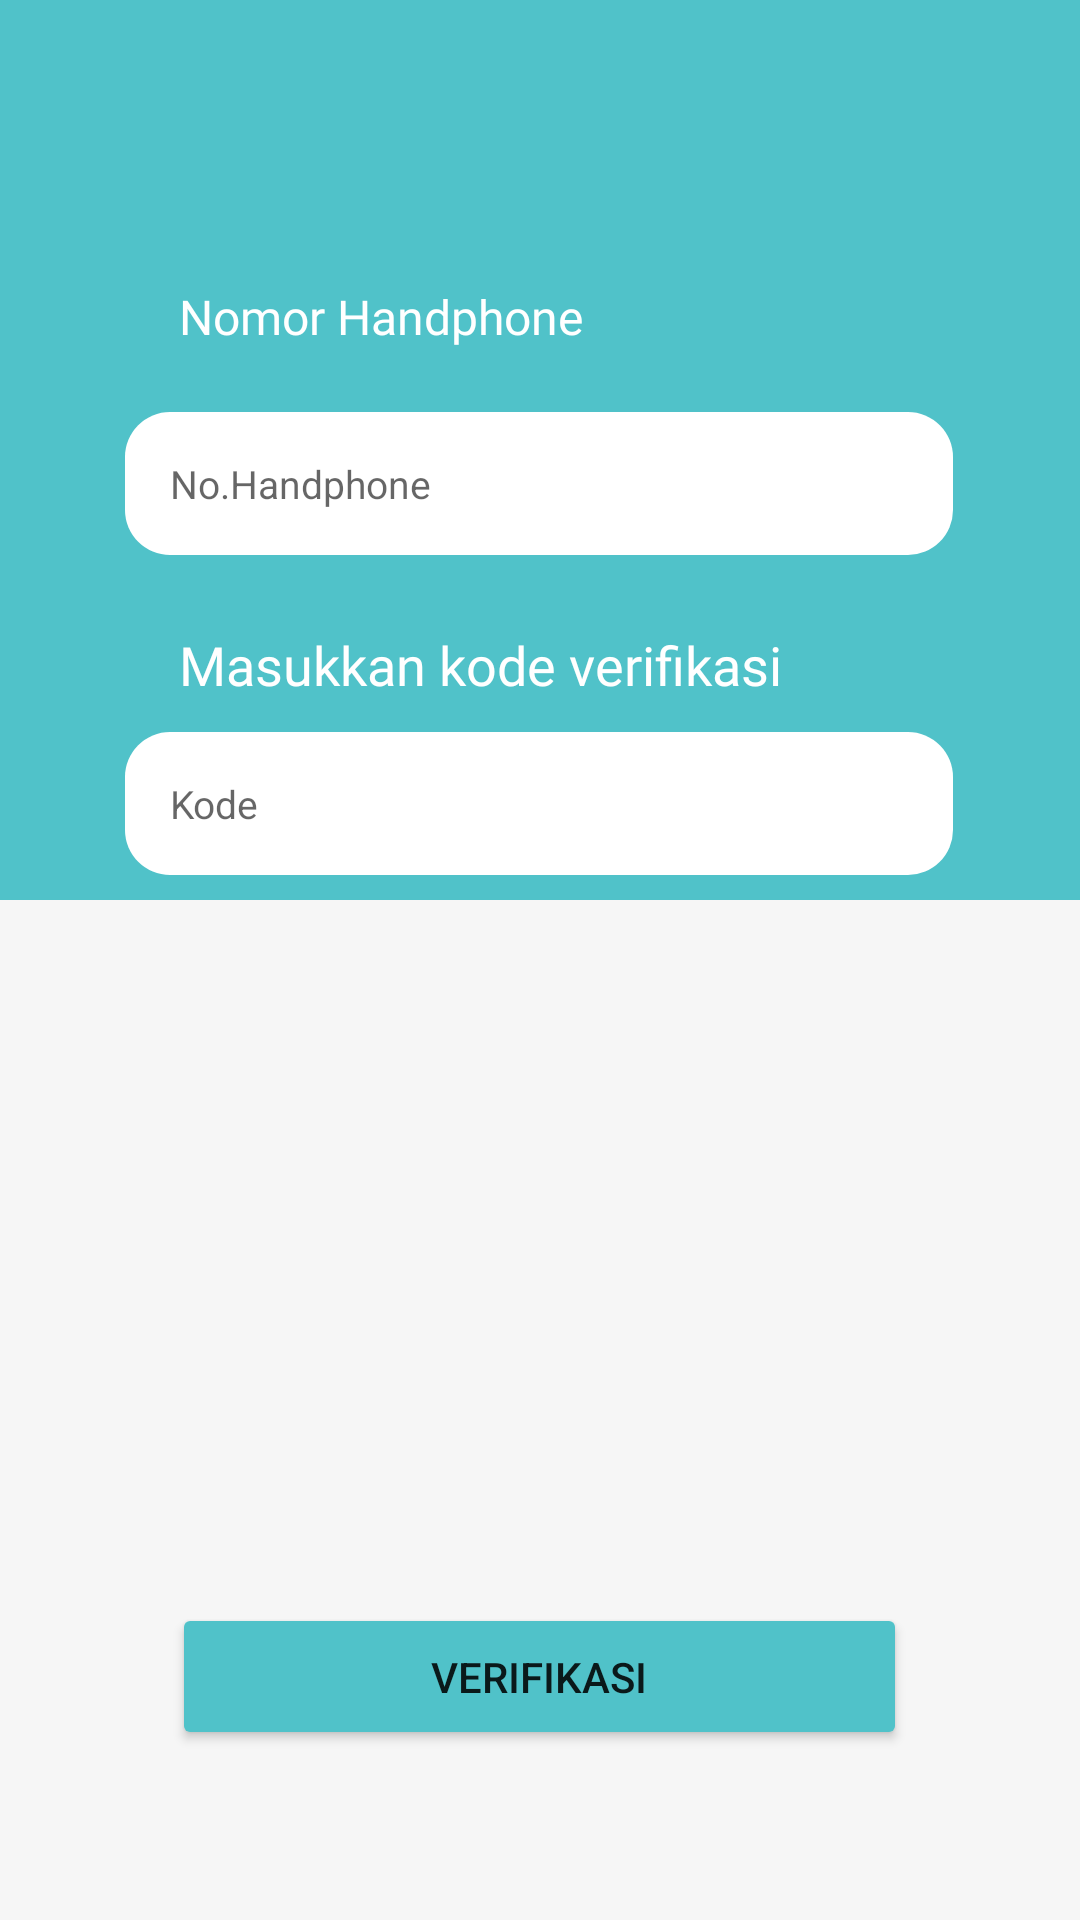

Android layout source for this screen:
<!-- AndroidManifest.xml: application theme Theme.Laundrylicious -->
<!-- res/layout/lupa_password.xml -->
<?xml version="1.0" encoding="utf-8"?>
<androidx.constraintlayout.widget.ConstraintLayout xmlns:android="http://schemas.android.com/apk/res/android"
    xmlns:app="http://schemas.android.com/apk/res-auto"
    xmlns:tools="http://schemas.android.com/tools"
    android:layout_width="match_parent"
    android:layout_height="match_parent"
    android:background="#F6F6F6">

    <ImageView
        android:id="@+id/imageView39"
        tools:ignore="ImageContrastCheck"
        android:layout_width="411dp"
        android:layout_height="300dp"
        android:contentDescription="@string/string_bg_rec"
        app:layout_constraintBottom_toBottomOf="parent"
        app:layout_constraintEnd_toEndOf="parent"
        app:layout_constraintHorizontal_bias="1.0"
        app:layout_constraintStart_toStartOf="parent"
        app:layout_constraintTop_toTopOf="parent"
        app:layout_constraintVertical_bias="0.0"
        app:srcCompat="@drawable/bg_rec" />

    <ImageView
        android:id="@+id/imageView40"
        android:layout_width="wrap_content"
        android:layout_height="wrap_content"
        android:onClick="kembali"
        app:layout_constraintBottom_toBottomOf="parent"
        app:layout_constraintEnd_toEndOf="parent"
        app:layout_constraintHorizontal_bias="0.041"
        app:layout_constraintStart_toStartOf="parent"
        app:layout_constraintTop_toTopOf="parent"
        app:layout_constraintVertical_bias="0.022"
        app:srcCompat="@drawable/ic_baseline_arrow_back_24"
        tools:ignore="SpeakableTextPresentCheck,TouchTargetSizeCheck" />

    <EditText
        android:id="@+id/editTextPhone3"
        android:layout_width="wrap_content"
        android:layout_height="wrap_content"
        android:background="@drawable/custom_input"
        android:ems="18"
        android:hint="@string/no_handphone"
        android:inputType="phone"
        android:padding="15dp"
        android:textColor="#000"
        android:textSize="13sp"
        app:layout_constraintBottom_toBottomOf="parent"
        app:layout_constraintEnd_toEndOf="parent"
        app:layout_constraintHorizontal_bias="0.496"
        app:layout_constraintStart_toStartOf="parent"
        app:layout_constraintTop_toTopOf="parent"
        app:layout_constraintVertical_bias="0.232"
        tools:ignore="TouchTargetSizeCheck" />

    <EditText
        android:id="@+id/editTextNumberPassword"
        android:layout_width="wrap_content"
        android:layout_height="wrap_content"
        android:background="@drawable/custom_input"
        android:ems="18"
        android:hint="@string/kode"
        android:inputType="numberPassword"
        android:padding="15dp"
        android:textColor="#000"
        android:textSize="13sp"
        app:layout_constraintBottom_toBottomOf="parent"
        app:layout_constraintEnd_toEndOf="parent"
        app:layout_constraintHorizontal_bias="0.496"
        app:layout_constraintStart_toStartOf="parent"
        app:layout_constraintTop_toTopOf="parent"
        app:layout_constraintVertical_bias="0.412"
        tools:ignore="TouchTargetSizeCheck,TextContrastCheck" />

    <TextView
        android:id="@+id/textView34"
        android:layout_width="wrap_content"
        android:layout_height="wrap_content"
        android:fontFamily="@font/psemibold"
        android:text="Nomor Handphone"
        android:textColor="#fff"
        android:textSize="16sp"
        app:layout_constraintBottom_toBottomOf="parent"
        app:layout_constraintEnd_toEndOf="parent"
        app:layout_constraintHorizontal_bias="0.265"
        app:layout_constraintStart_toStartOf="parent"
        app:layout_constraintTop_toTopOf="parent"
        app:layout_constraintVertical_bias="0.153" />

    <TextView
        android:id="@+id/textView35"
        android:layout_width="wrap_content"
        android:layout_height="wrap_content"
        android:fontFamily="@font/psemibold"
        android:text="Masukkan kode verifikasi"
        android:textColor="#fff"
        android:textSize="18sp"
        app:layout_constraintBottom_toBottomOf="parent"
        app:layout_constraintEnd_toEndOf="parent"
        app:layout_constraintHorizontal_bias="0.375"
        app:layout_constraintStart_toStartOf="parent"
        app:layout_constraintTop_toTopOf="parent"
        app:layout_constraintVertical_bias="0.34" />

    <Button
        android:id="@+id/button6"
        android:layout_width="wrap_content"
        android:layout_height="wrap_content"
        android:backgroundTint="#50C2C9"
        android:ems="15"
        android:padding="15dp"
        android:text="Verifikasi"
        app:layout_constraintBottom_toBottomOf="parent"
        app:layout_constraintEnd_toEndOf="parent"
        app:layout_constraintHorizontal_bias="0.498"
        app:layout_constraintStart_toStartOf="parent"
        app:layout_constraintTop_toTopOf="parent"
        app:layout_constraintVertical_bias="0.904" />
</androidx.constraintlayout.widget.ConstraintLayout>
<!-- resources referenced by this layout -->
<resources>
  <!-- drawable bg_rec (drawable) -->
  <?xml version="1.0" encoding="utf-8"?>
  <selector xmlns:android="http://schemas.android.com/apk/res/android">
      <item>
          <shape android:shape="rectangle">
              <solid android:color="#50C2C9"></solid>
          </shape>
      </item>
  </selector>
  <!-- drawable custom_input (drawable) -->
  <?xml version="1.0" encoding="utf-8"?>
  <selector xmlns:android="http://schemas.android.com/apk/res/android">
      <item android:state_enabled="true" android:state_focused="true">
          <shape android:shape="rectangle">
              <solid android:color="@android:color/white"/>
              <corners android:radius="10dp"/>
              <stroke android:color="#BF000000" android:width="1dp"/>
          </shape>
      </item>
      <item android:state_enabled="true">
          <shape android:shape="rectangle">
              <solid android:color="@android:color/white"/>
              <corners android:radius="15dp"/>
              <stroke android:color="@android:color/darker_gray" android:width="0dp"/>
          </shape>
      </item>
  </selector>
  <string name="kode">Kode</string>
  <string name="no_handphone">No.Handphone</string>
  <string name="string_bg_rec" />
  <style name="Theme.Laundrylicious" parent="Theme.MaterialComponents.DayNight.DarkActionBar">
          
  
          <item name="colorPrimaryVariant">@color/purple_700</item>
          <item name="colorOnPrimary">@color/white</item>
          
          <item name="colorPrimary">@color/colorPrimary</item>
          <item name="colorPrimaryDark">@color/colorPrimaryDark</item>
          <item name="colorAccent">@color/colorAccent</item>
          <item name="windowActionBar">false</item>
          <item name="windowNoTitle">true</item>
          
          <item name="colorSecondary">@color/teal_200</item>
          <item name="colorSecondaryVariant">@color/teal_700</item>
          <item name="colorOnSecondary">@color/black</item>
          
          <item name="android:statusBarColor" tools:targetApi="l">?attr/colorPrimaryVariant</item>
          
      </style>
  <color name="purple_700">#FF3700B3</color>
  <color name="white">#FFFFFFFF</color>
  <color name="colorPrimary">#3F51B5</color>
  <color name="colorPrimaryDark">#303F9F</color>
  <color name="colorAccent">#FF4081</color>
  <color name="teal_200">#FF03DAC5</color>
  <color name="teal_700">#FF018786</color>
  <color name="black">#FF000000</color>
</resources>
